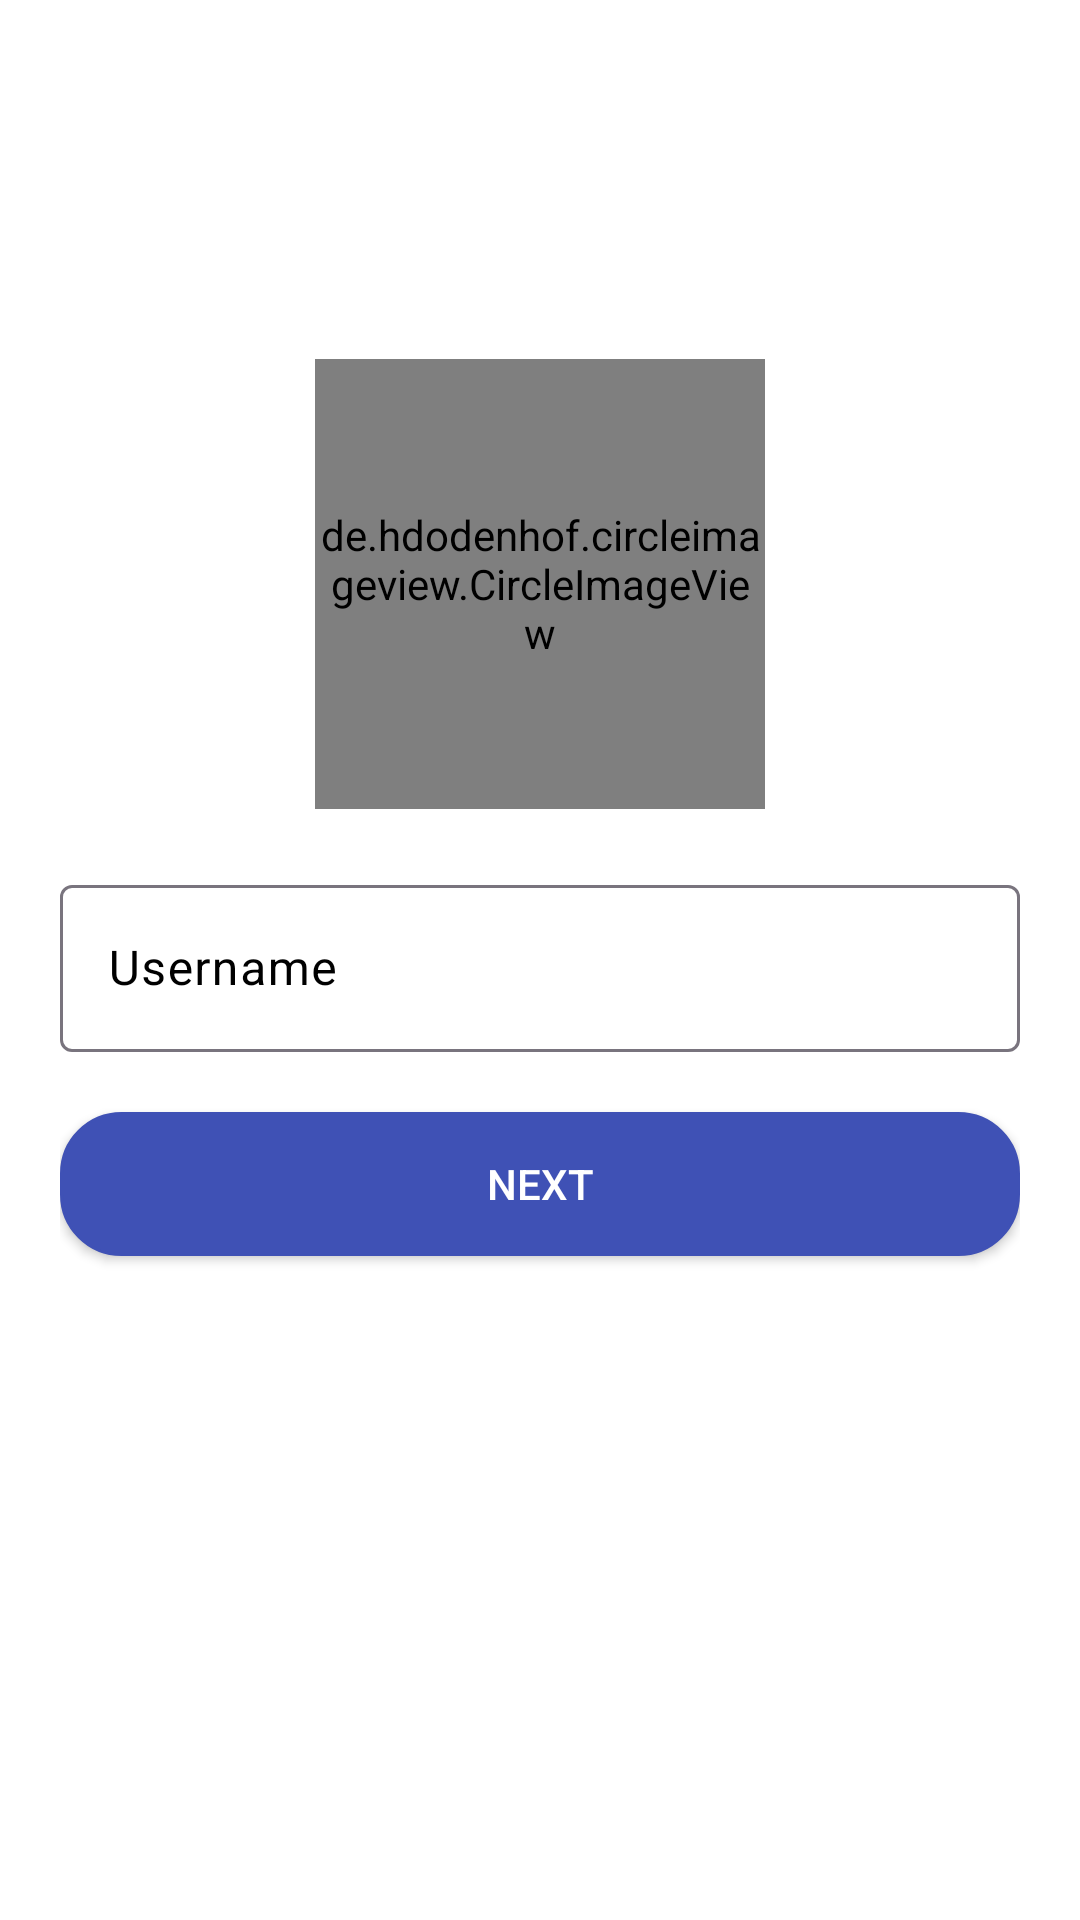

This screen was rendered from an Android layout file. Write that file and the resources it references.
<!-- AndroidManifest.xml: application theme Theme.Smartly -->
<!-- res/layout/fragment_sign_up_screen.xml -->
<?xml version="1.0" encoding="utf-8"?>
<androidx.constraintlayout.widget.ConstraintLayout xmlns:android="http://schemas.android.com/apk/res/android"
    xmlns:app="http://schemas.android.com/apk/res-auto"
    android:layout_width="match_parent"
    android:layout_height="match_parent"
    android:padding="20dp"
    android:id="@+id/signup_screen_layout"
    android:background="@color/white">

    <de.hdodenhof.circleimageview.CircleImageView
        android:id="@+id/profile_pic"
        android:layout_width="150dp"
        android:layout_height="150dp"
        android:src="@drawable/person_avatar"
        app:layout_constraintBottom_toTopOf="@+id/usernameTextInputLayout"
        app:layout_constraintStart_toStartOf="parent"
        app:layout_constraintEnd_toEndOf="parent"
        android:layout_marginBottom="20dp"/>

    <com.google.android.material.textfield.TextInputLayout
        android:id="@+id/usernameTextInputLayout"
        android:layout_width="match_parent"
        android:layout_height="wrap_content"
        android:hint="@string/txt_username"
        android:textColorHint="@color/black"
        app:layout_constraintStart_toStartOf="parent"
        app:layout_constraintEnd_toEndOf="parent"
        app:layout_constraintTop_toTopOf="parent"
        app:layout_constraintBottom_toBottomOf="parent"
        >

        <com.google.android.material.textfield.TextInputEditText
            android:id="@+id/usernameEditText"
            android:layout_width="match_parent"
            android:layout_height="wrap_content"
            android:textColor="@color/black"
            />
    </com.google.android.material.textfield.TextInputLayout>

    <Button
        android:id="@+id/submitButton"
        android:layout_width="match_parent"
        android:layout_height="wrap_content"
        android:text="@string/txt_next"
        app:layout_constraintTop_toBottomOf="@+id/usernameTextInputLayout"
        android:layout_marginTop="20dp"
        app:layout_constraintStart_toStartOf="parent"
        app:layout_constraintEnd_toEndOf="parent"
        android:background="@drawable/rounded_corner_button"
        android:textColor="@color/white"
      />
</androidx.constraintlayout.widget.ConstraintLayout>
<!-- resources referenced by this layout -->
<resources>
  <!-- drawable rounded_corner_button (drawable) -->
  <?xml version="1.0" encoding="utf-8"?>
  <selector xmlns:android="http://schemas.android.com/apk/res/android">
      <item>
          <shape android:shape="rectangle">
              <corners android:radius="20dp"/> 
              <solid android:color="#3F51B5"/> 
              <stroke android:width="1dp" android:color="#3F51B5"/> 
          </shape>
      </item>
  </selector>
  <string name="txt_next">Next</string>
  <string name="txt_username">Username</string>
  <style name="Theme.Smartly" parent="Base.Theme.Smartly" />
  <style name="Base.Theme.Smartly" parent="Theme.Material3.DayNight">
          
          
      </style>
  <!-- not gathered from this repository: default colours our renderer supplied (Android Studio template values) -->
  <color name="black">#FF000000</color>
  <color name="white">#FFFFFFFF</color>
</resources>
